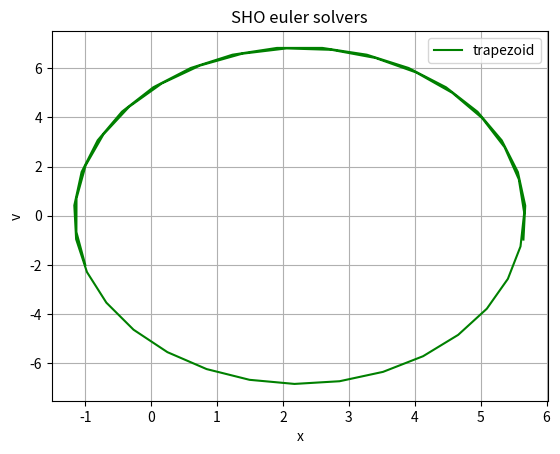

Generate this figure with matplotlib:
import numpy as np
import matplotlib.pyplot as plt

# forward euler for simple harmonic oscilator

def forward_euler(x0, v0, length, dt, k, m, g):
    
    trajectory = np.empty([length, 2])
    trajectory[0] = np.array([x0, v0])

    for n in range(1, length):
        trajectory[n] = np.array([
            trajectory[n-1, 0] + dt * trajectory[n-1, 1],   # = x[n]
            trajectory[n-1, 1] + dt * ((-k/m) * trajectory[n-1, 0] + g) # = v[n]
        ])

    return trajectory


def backward_euler(x0, v0, length, dt, k, m, g):
    forward = np.empty([length, 2]) 
    forward[0] = np.array([x0, v0]) 
    
    backward = np.empty_like(forward)
    backward[0] = np.array([x0, v0]) 

    for n in range(1, length):
        forward[n] = np.array([
            backward[n-1, 0] + dt * forward[n-1, 1],               # = xFE[n]
            backward[n-1, 1] + dt * ((-k/m) * forward[n-1, 0] + g) # = vFE[n]
        ])
        
        backward[n] = np.array([
            backward[n-1, 0] + dt * forward[n, 1],               # = x[n]
            backward[n-1, 1] + dt * ((-k/m) * forward[n, 0] + g) # = v[n]
        ])

    return backward

def trapezoidal_first(x0, v0, length, dt, k, m, g):

    forward = np.empty([length, 2]) 
    forward[0] = np.array([x0, v0]) 

    average = np.empty_like(forward)
    average[0] = np.array([x0, v0]) 

    for n in range(1, length):
        forward[n] = np.array([
            average[n-1, 0] + dt * forward[n-1, 1],               # = xFE[n]
            average[n-1, 1] + dt * ((-k/m) * forward[n-1, 0] + g) # = vFE[n]
        ])
        
        average[n] = np.array([
            average[n-1, 0] + dt/2 * (forward[n, 1] + forward[n-1, 1]),               
            average[n-1, 1] + dt/2 * (((-k/m) * forward[n, 0] + g) + ((-k/m) * forward[n-1, 0] + g))
        ])
                    
    return average

def trapezoidal(x0, v0, length, dt, k, m, g):
    trajectory = np.empty([length, 2])
    trajectory[0] = np.array([x0, v0])

    def slope(state):
        x, v = state
        return np.array([v, (-k/m)*x + g])
    
    for n in range(1, length):
        state = trajectory[n-1]

        forward = slope(state)
        backward = slope(state + dt*forward)

        trajectory[n] = state + dt/2 * (forward + backward)

    return trajectory


def RK4(x0, v0, length, dt, k, m, g):
    trajectory = np.empty([length, 2])
    trajectory[0] = np.array([x0, v0])

    def slope(state):
        x, v = state    # a coordinate/point
        derivative_vec = np.array([v, (-k/m) * x + g]) 
        return derivative_vec # a vector/derivate at that point
        
    for n in range(1, length):
        state = trajectory[n-1]

        k1 = slope(state)   # slope/derivative/vector at the current point
        k2 = slope(state + dt/2 * k1)  # derivative at the point k1 brings us to / tip of the k1 vec (not realy because it's scaled)
        k3 = slope(state + dt/2 * k2)  # derivative at the point k2 brings us to (from the same state!)
        k4 = slope(state + dt * k3)    # derivative at the point k3 brings us to (again from the same state!)

        trajectory[n] = state + dt/6 * (k1 + 2*k2 + 2*k3 + k4)

    return trajectory


runge_kutta = RK4(x0=-1, v0=-2, length=50, dt=0.1, k=2, m=0.5, g=0)


# trying the implicit way
def implicit_euler(x0, v0, length, dt, k, m, g):
    trajectory = np.empty([length, 2])
    trajectory[0] = np.array([x0, v0])

    A = np.array([
        [1, -dt],
        [dt*(k/m), 1]
    ])

    for n in range(1, length):
        b = np.array([
            trajectory[n-1, 0],
            trajectory[n-1, 1] + dt * g
        ])
        trajectory[n] = np.linalg.solve(A, b)

    return trajectory

# trajectory = forward_euler(x0=-1, v0=-2, length=50, dt=0.1, k=2, m=0.5, g=0)
# print(trajectory[:6])

# trajectory_backward = backward_euler(x0=-1, v0=-2, length=50, dt=0.1, k=2, m=0.5, g=0)
# print(trajectory_backward[:6])

trapezoid = trapezoidal(x0=-1, v0=-2, length=50, dt=0.1, k=2, m=0.5, g=9)
print(trapezoid[:6])

# plt.plot(trajectory_backward[:,0], trajectory_backward[:,1], color='blue', label='backward')
# plt.plot(trajectory[:,0], trajectory[:,1], color='red', label='forward')

plt.plot(trapezoid[:,0], trapezoid[:,1], color='green', label='trapezoid')
# plt.plot(runge_kutta[:,0], runge_kutta[:,1], color='orange', label='RK4')
plt.title('SHO euler solvers')
plt.legend()
plt.xlabel('x')
plt.ylabel('v')
plt.grid()
plt.show()